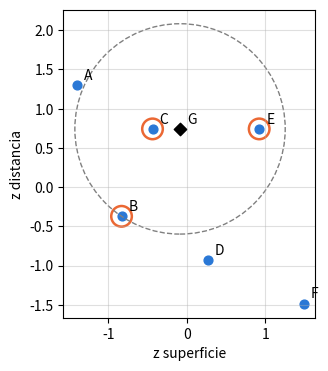

Recreate this plot in Python.
import numpy as np
import pandas as pd
import matplotlib.pyplot as plt

# Colores del libro: viviendas de referencia en azul, vecinos elegidos rodeados de naranja, distancias en magenta
BLUE, ORANGE, MAGENTA = '#2a78d6', '#eb6834', '#c2185b'

# Datos del capítulo 8, copiados de los archivos CSV del libro (no modificar)

# D2.1 — las siete viviendas; columnas del CSV renombradas en inglés:
#   home = logement, floor_area = surface_m2 (m²), distance = distance_km (km), price = prix_kEUR (k€)
homes = pd.DataFrame({
    'home':       ['A', 'B', 'C', 'D', 'E', 'F', 'G'],
    'floor_area': [32, 45, 54, 70, 85, 98, 62],
    'distance':   [3.0, 1.5, 2.5, 1.0, 2.5, 0.5, 2.5],
    'price':      [118, 172, 185, 245, 279, 335, 209],
})
reference = homes[homes['home'] != 'G'].reset_index(drop=True)   # las seis ventas de referencia, A a F
X = reference[['floor_area', 'distance']].to_numpy(dtype=float)  # una fila por venta: (m² ; km)
price = reference['price'].to_numpy(dtype=float)                 # precios de las ventas de referencia, en k€
G = np.array([62, 2.5])                                          # la vivienda G: 62 m², 2,5 km (vendida por 209 k€)

# D2.E2 — la vivienda I (ejercicio 8.2)
I = np.array([75, 3.5])   # 75 m², 3,5 km

# Ejemplos del libro (lecciones 8.1 y 8.3): plano de la ciudad en km, mensajes, embeddings inventados
school, G_map = np.array([4.5, 6]), np.array([1.5, 2])            # la escuela y G en el plano, en km
R1, R2, P = np.array([3, 1]), np.array([6, 2]), np.array([1, 3])  # («reunión», «oferta»)
embeddings = {'reunión': np.array([4, 3]), 'asamblea': np.array([3, 4]),
              'rebajas': np.array([-3, 4]), 'promoción': np.array([-4, 3])}

# Herramientas proporcionadas: no tienes que modificarlas

def nearest(dists, k=3):
    """Las k ventas de referencia más cercanas (distancias dadas en el orden A a F) y su precio medio."""
    order = np.argsort(dists, kind='stable')[:k]
    return list(reference['home'].iloc[order]), float(price[order].mean())


def show_table(dists, label):
    """Tabla de las distancias a una vivienda, de la más corta a la más larga."""
    t = pd.DataFrame({'home': reference['home'], label: np.round(dists, 3), 'price': price})
    print(t.sort_values(label, kind='stable').to_string(index=False))

# Lección 8.1 — norma y distancia (ecuación 8.1)
trip = school - G_map                       # desplazamiento de G a la escuela, en km
print(f"desplazamiento {trip}, distancia {np.sqrt((trip ** 2).sum()):g} km")
print(f"del centro a G: {np.linalg.norm(G_map):g} km")             # la distancia al centro de la tabla 2.1
print(f"norma de (2 ; 3 ; 6): {np.linalg.norm([2, 3, 6]):g}")      # Pitágoras dos veces, o un solo cálculo
C_home = X[2]                                                       # C: 54 m², 2,5 km
print(f"distancia de C a G: {np.linalg.norm(C_home - G):g} (unidades mezcladas: m² y km)")

# Lección 8.2 — primer intento: distancias brutas a G, después distancia al centro en metros
raw_G = np.sqrt(((X - G) ** 2).sum(axis=1))
show_table(raw_G, 'raw_distance')
n_km, e_km = nearest(raw_G)
print(f"3 vecinos más cercanos (bruto, km): {n_km}, estimación {e_km:.1f} k€")
X_m, G_m = X * [1, 1000], G * [1, 1000]                             # distancia al centro en metros
n_m, e_m = nearest(np.linalg.norm(X_m - G_m, axis=1))
print(f"3 vecinos más cercanos (bruto, m) : {n_m}, estimación {e_m:.0f} k€")

# Lección 8.2 — segundo intento: estandarizar con las ventas de referencia (ecuación 8.2)
mu, sigma = X.mean(axis=0), X.std(axis=0)                           # división por n (ddof=0)
print(f"superficie: media {mu[0]:.0f} m², desviación típica {sigma[0]:.2f} m²")
print(f"distancia: media {mu[1]:.3f} km, desviación típica {sigma[1]:.3f} km (√29/6 = {np.sqrt(29) / 6:.3f})")
Z, z_G = (X - mu) / sigma, (G - mu) / sigma
print('z de G:', np.round(z_G, 2))
std_G = np.linalg.norm(Z - z_G, axis=1)
show_table(std_G, 'std_distance')
neighbours, estimate = nearest(std_G)
print(f"3 vecinos más cercanos (estandarizado): {neighbours}, estimación {estimate:.0f} k€ (precio real: 209 k€)")

fig, ax = plt.subplots(figsize=(5, 4))
ax.scatter(Z[:, 0], Z[:, 1], color=BLUE, s=40)
ax.scatter(*z_G, marker='D', color='black', s=40)
for h, (a, b) in zip(reference['home'], Z):
    ax.annotate(h, (a, b), xytext=(5, 4), textcoords='offset points')
ax.annotate('G', z_G, xytext=(5, 4), textcoords='offset points')
idx = np.argsort(std_G, kind='stable')[:3]
ax.scatter(Z[idx, 0], Z[idx, 1], s=220, facecolors='none', edgecolors=ORANGE, linewidths=1.8)
ax.add_patch(plt.Circle(z_G, std_G[idx[-1]], fill=False, linestyle='--', color='grey'))
ax.set_aspect('equal'); ax.set_xlabel('z superficie'); ax.set_ylabel('z distancia'); ax.grid(alpha=0.4)
plt.show()

# Lección 8.3 — ¿distancia o coseno? (ecuación 8.3)
def cos_lesson(u, v):
    return float(np.dot(u, v) / (np.linalg.norm(u) * np.linalg.norm(v)))

print(f"distancias: R1–R2 {np.linalg.norm(R1 - R2):.2f}, R1–P {np.linalg.norm(R1 - P):.2f}")
print(f"cosenos   : R1–R2 {cos_lesson(R1, R2):.2f}, R1–P {cos_lesson(R1, P):.2f}, "
      f"ángulo R1–P {np.degrees(np.arccos(cos_lesson(R1, P))):.0f}°")

# Vista previa: los embeddings de la tabla 8.3 (todos de norma 5)
for a, b in [('reunión', 'asamblea'), ('rebajas', 'promoción'), ('reunión', 'rebajas'), ('reunión', 'promoción')]:
    print(f"cos({a}, {b}) = {cos_lesson(embeddings[a], embeddings[b]):.2f}")
message = (embeddings['reunión'] + embeddings['asamblea']) / 2       # el mensaje «reunión, asamblea»
print(f"mensaje {message}: cos con reunión {cos_lesson(message, embeddings['reunión']):.2f}, "
      f"con promoción {cos_lesson(message, embeddings['promoción']):.2f}")

# Solución: la norma de un vector, sin np.linalg.norm (ecuación 8.1)
def norm(u):
    u = np.asarray(u, dtype=float)
    return float(np.sqrt((u ** 2).sum()))

pool, station = np.array([7.5, 10]), np.array([-3.5, 5])   # piscina y estación, en km

# Comprobación de a) a e)
if norm([6, 8]) is None:
    print('aún sin completar. Completa la función norm.')
else:
    d_pool, d_station, d_station_pool = norm(pool - G_map), norm(station - G_map), norm(pool - station)
    print(f"a) {norm([6, 8]):g}   b) {d_pool:g} km   c) {d_station:.2f} km y {d_station_pool:.2f} km")
    print(f"d) rodeo: {d_station + d_station_pool - d_pool:.2f} km   e) {norm([2, 3, 6]):g}")
    print('→', 'correcto' if abs(d_pool - 10) < 1e-9 and abs(d_station - 5.831) < 5e-4
          and abs(d_station_pool - 12.083) < 5e-4 and abs(norm([2, 3, 6]) - 7) < 1e-9 else 'revisar')

# Solución: distancias de I a las seis ventas A a F, brutas y después estandarizadas
raw_I = np.sqrt(((X - I) ** 2).sum(axis=1))
z_I = (I - mu) / sigma
std_I = np.linalg.norm(Z - z_I, axis=1)

# Comprobación de a) a c)
if raw_I is None or z_I is None or std_I is None:
    print('aún sin completar. Completa las tres líneas.')
else:
    show_table(raw_I, 'raw_distance')
    (n_raw, e_raw), (n_std, e_std) = nearest(raw_I), nearest(std_I)
    print(f"a) bruto: {n_raw}, estimación {e_raw:.1f} k€")
    print(f"b) z de I: {np.round(z_I, 2)}")
    show_table(std_I, 'std_distance')
    print(f"c) estandarizado: {n_std}, estimación {e_std:.0f} k€")
    print('→', 'correcto' if n_raw == ['D', 'E', 'C'] and abs(e_raw - 236.33) < 0.01
          and n_std == ['E', 'C', 'A'] and abs(e_std - 194) < 1e-9 else 'revisar')

# Solución: la distancia al centro en metros, después las distancias brutas a G
distance_m = 1000 * reference['distance'].to_numpy(dtype=float)
G_distance_m = 1000 * G[1]
raw_G_m = np.sqrt((reference['floor_area'].to_numpy() - G[0]) ** 2 + (distance_m - G_distance_m) ** 2)

# Comprobación de a), c) y d)
if distance_m is None or G_distance_m is None or raw_G_m is None:
    print('aún sin completar. Completa las tres líneas.')
else:
    show_table(raw_G_m, 'raw_distance_m')
    n_m, e_m = nearest(raw_G_m)
    print(f"a) en metros: {n_m}, estimación {e_m:.0f} k€")
    mu_m, sigma_m = distance_m.mean(), distance_m.std()
    z_G_m = (G_distance_m - mu_m) / sigma_m
    print(f"c) media {mu_m:.0f} m, desviación típica {sigma_m:.0f} m; z de G: {z_G_m:.2f} en m, {z_G[1]:.2f} en km")
    print('→', 'correcto' if n_m == ['C', 'E', 'A'] and abs(e_m - 194) < 1e-9 and abs(z_G_m - z_G[1]) < 1e-12
          else 'revisar')

# Solución: la estimación de G para cada valor de k
estimates = {k: nearest(std_G, k)[1] for k in (1, 2, 3, 4, 6)}

# Comprobación de a) y c)
if estimates is None:
    print('aún sin completar. Completa la línea.')
else:
    for k, e in estimates.items():
        print(f"k = {k}: {e:.1f} k€, diferencia con el precio real (209 k€): {e - 209:+.1f} k€")
    expected = {1: 185, 2: 232, 3: 212, 4: 188.5, 6: 1334 / 6}
    print('→', 'correcto' if all(abs(estimates[k] - v) < 1e-9 for k, v in expected.items()) else 'revisar')

# Datos del ejercicio 8.5 (tabla del libro)
words = pd.DataFrame({
    'message':         ['T1', 'T2', 'T3', 'T4'],
    'meeting_count':   [2, 6, 1, 0],
    'offer_count':     [0, 0, 2, 1],
    'volunteer_count': [1, 3, 2, 0],
}).set_index('message')
T = {m: words.loc[m].to_numpy(dtype=float) for m in words.index}
print(words)

# Solución: el coseno de dos vectores (ecuación 8.3)
def cosine(u, v):
    return float(np.dot(u, v) / (np.linalg.norm(u) * np.linalg.norm(v)))

# Comprobación de a) a c)
if cosine(T['T1'], T['T2']) is None:
    print('aún sin completar. Completa la función cosine.')
else:
    results = pd.DataFrame({
        'norm': [np.linalg.norm(T[m]) for m in T],
        'distance_to_T1': [np.linalg.norm(T['T1'] - T[m]) for m in T],
        'cosine_with_T1': [cosine(T['T1'], T[m]) for m in T],
    }, index=list(T)).round(2)
    print(results)
    print('→', 'correcto' if abs(cosine(T['T1'], T['T2']) - 1) < 1e-12 and abs(cosine(T['T1'], T['T3']) - 0.596) < 5e-4
          and abs(cosine(T['T1'], T['T4'])) < 1e-12 else 'revisar')

# Solución: cada mensaje dividido por su norma, después las distancias a T1 normalizado
normalized = {m: T[m] / np.linalg.norm(T[m]) for m in T}
unit_dist = {m: float(np.linalg.norm(normalized['T1'] - normalized[m])) for m in T}

# Comprobación de c) y d)
if normalized is None or unit_dist is None:
    print('aún sin completar. Completa las dos líneas.')
else:
    for m in ('T2', 'T3', 'T4'):
        c = float(np.dot(T['T1'], T[m]) / (np.linalg.norm(T['T1']) * np.linalg.norm(T[m])))
        print(f"{m}: distancia normalizada {unit_dist[m]:.2f}, √(2 − 2 cos) = {np.sqrt(max(2 - 2 * c, 0)):.2f}")
    u, v = embeddings['reunión'] / 5, embeddings['asamblea'] / 5
    print(f"d) reunión y asamblea: directamente {np.linalg.norm(u - v):.2f}, con b) {np.sqrt(2 - 2 * np.dot(u, v)):.2f}")
    print('→', 'correcto' if abs(unit_dist['T2']) < 1e-9 and abs(unit_dist['T3'] - 0.899) < 5e-4
          and abs(unit_dist['T4'] - np.sqrt(2)) < 1e-9 else 'revisar')
